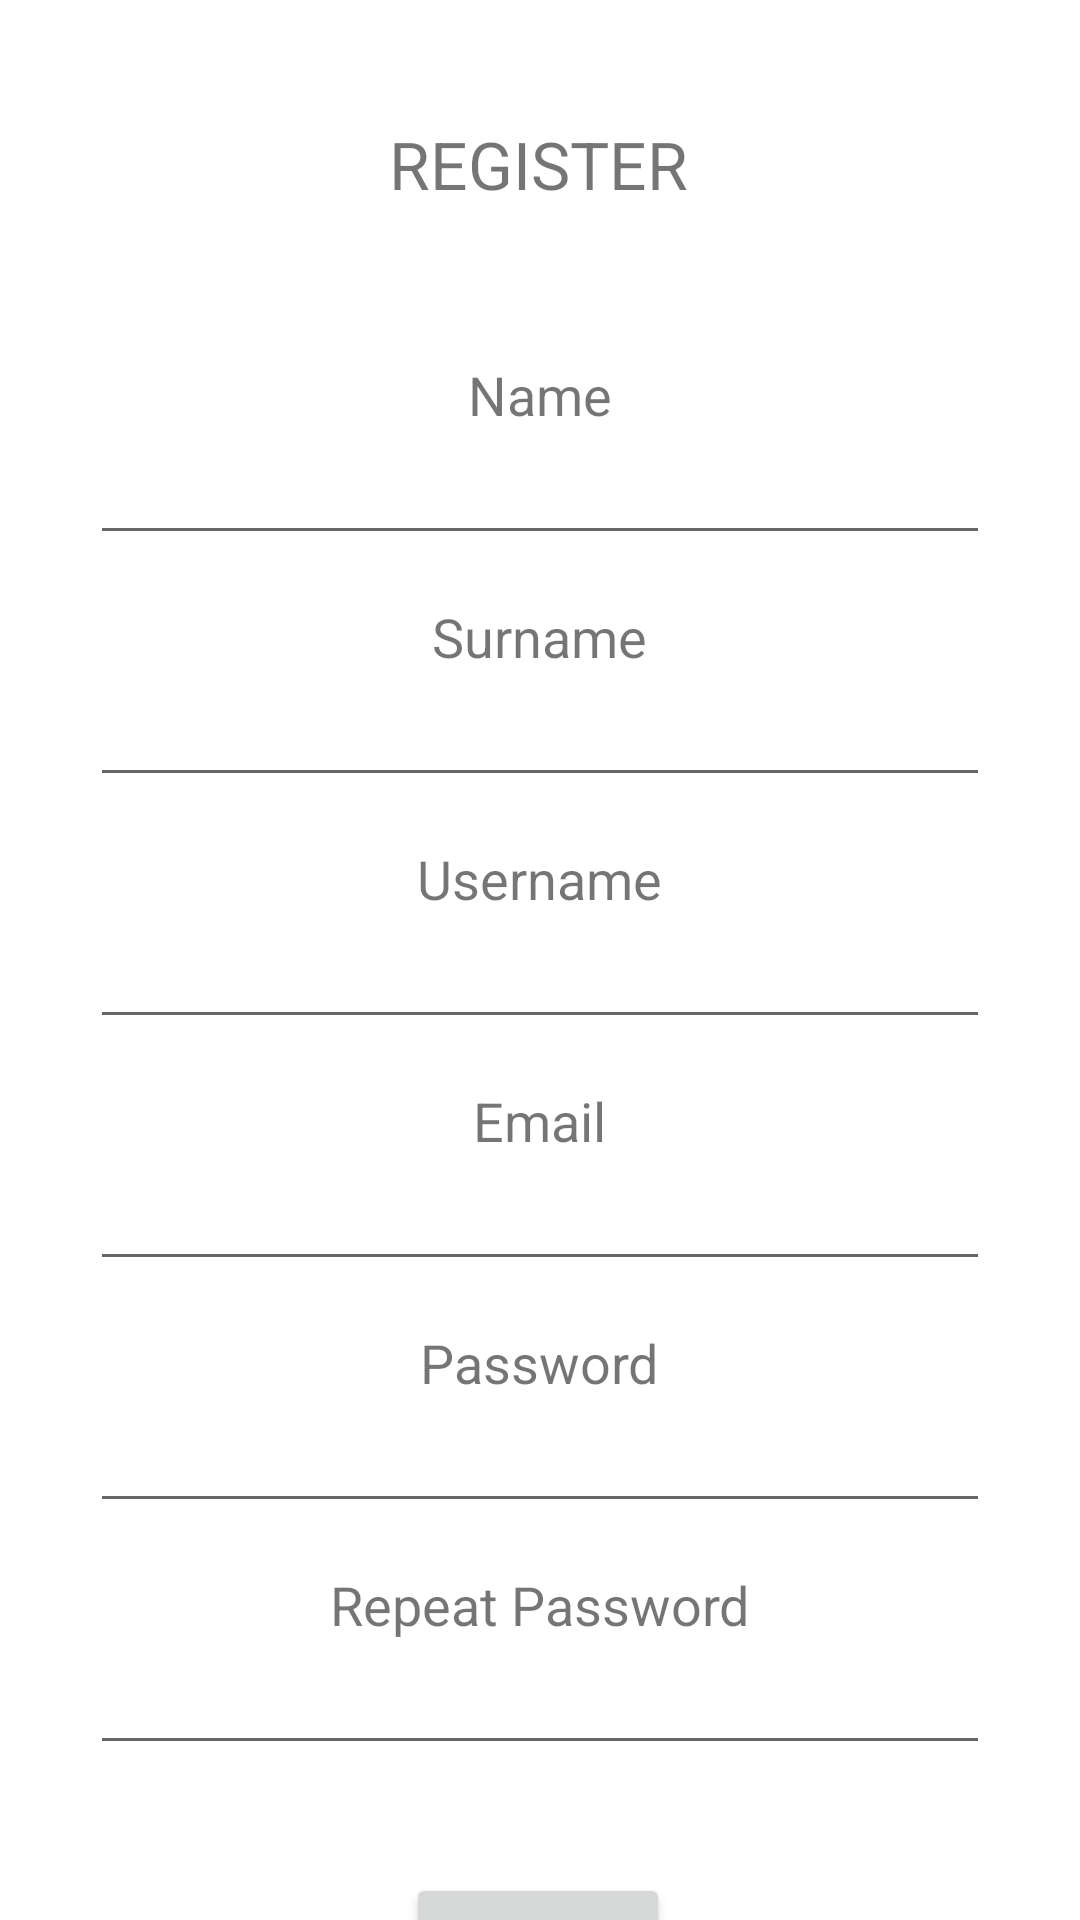

Reconstruct the res/layout file that produces this screen, plus the resources it refers to.
<!-- AndroidManifest.xml: application theme Theme.Artisophy -->
<!-- res/layout/activity_register.xml -->
<?xml version="1.0" encoding="utf-8"?>
<androidx.constraintlayout.widget.ConstraintLayout xmlns:android="http://schemas.android.com/apk/res/android"
    xmlns:app="http://schemas.android.com/apk/res-auto"
    xmlns:tools="http://schemas.android.com/tools"
    android:layout_width="match_parent"
    android:layout_height="match_parent"
    tools:context=".activities.RegisterActivity">


    <TextView
        android:id="@+id/registerTextView"
        android:layout_width="wrap_content"
        android:layout_height="wrap_content"
        android:layout_marginTop="40dp"
        android:text="REGISTER"
        android:textSize="22dp"
        app:layout_constraintEnd_toEndOf="parent"
        app:layout_constraintHorizontal_bias="0.498"
        app:layout_constraintStart_toStartOf="parent"
        app:layout_constraintTop_toTopOf="parent" />

    <LinearLayout
            android:id="@+id/nameLinearLayout"
            android:layout_width="match_parent"
            android:layout_height="wrap_content"
            android:layout_marginTop="50dp"
            android:gravity="center"
            android:orientation="vertical"
            app:layout_constraintEnd_toEndOf="parent"
            app:layout_constraintHorizontal_bias="0.0"
            app:layout_constraintStart_toStartOf="parent"
            app:layout_constraintTop_toBottomOf="@+id/registerTextView">

            <TextView
                android:layout_width="wrap_content"
                android:layout_height="wrap_content"
                android:text="Name"
                android:textSize="18sp" />

            <EditText
                android:id="@+id/nameEditText"
                android:layout_width="300dp"
                android:layout_height="wrap_content"
                android:ems="10"
                android:inputType="textPersonName" />

        </LinearLayout>

        <LinearLayout
            android:id="@+id/surnameLinearLayout"
            android:layout_width="match_parent"
            android:layout_height="wrap_content"
            android:layout_marginTop="15dp"
            android:gravity="center"
            android:orientation="vertical"
            app:layout_constraintEnd_toEndOf="parent"
            app:layout_constraintHorizontal_bias="0.0"
            app:layout_constraintStart_toStartOf="parent"
            app:layout_constraintTop_toBottomOf="@+id/nameLinearLayout">

            <TextView
                android:layout_width="wrap_content"
                android:layout_height="wrap_content"
                android:text="Surname"
                android:textSize="18sp" />

            <EditText
                android:id="@+id/surnameEditText"
                android:layout_width="300dp"
                android:layout_height="wrap_content"
                android:ems="10"
                android:inputType="textPersonName" />

        </LinearLayout>

        <LinearLayout
            android:id="@+id/usernameLinearLayout"
            android:layout_width="match_parent"
            android:layout_height="wrap_content"
            android:layout_marginTop="15dp"
            android:gravity="center"
            android:orientation="vertical"
            app:layout_constraintEnd_toEndOf="parent"
            app:layout_constraintHorizontal_bias="0.0"
            app:layout_constraintStart_toStartOf="parent"
            app:layout_constraintTop_toBottomOf="@+id/surnameLinearLayout">

            <TextView
                android:layout_width="wrap_content"
                android:layout_height="wrap_content"
                android:text="Username"
                android:textSize="18sp" />

            <EditText
                android:id="@+id/usernameEditText"
                android:layout_width="300dp"
                android:layout_height="wrap_content"
                android:ems="10"
                android:inputType="textPersonName" />

        </LinearLayout>

        <LinearLayout
            android:id="@+id/emailLinearLayout"
            android:layout_width="match_parent"
            android:layout_height="wrap_content"
            android:layout_marginTop="15dp"
            android:gravity="center"
            android:orientation="vertical"
            app:layout_constraintEnd_toEndOf="parent"
            app:layout_constraintHorizontal_bias="0.0"
            app:layout_constraintStart_toStartOf="parent"
            app:layout_constraintTop_toBottomOf="@+id/usernameLinearLayout">

            <TextView
                android:layout_width="wrap_content"
                android:layout_height="wrap_content"
                android:text="Email"
                android:textSize="18sp" />

            <EditText
                android:id="@+id/emailEditText"
                android:layout_width="300dp"
                android:layout_height="wrap_content"
                android:ems="10"
                android:inputType="textPersonName" />

        </LinearLayout>

        <LinearLayout
            android:id="@+id/passwordLinearLayout"
            android:layout_width="match_parent"
            android:layout_height="wrap_content"
            android:layout_marginTop="15dp"
            android:gravity="center"
            android:orientation="vertical"
            app:layout_constraintEnd_toEndOf="parent"
            app:layout_constraintHorizontal_bias="0.0"
            app:layout_constraintStart_toStartOf="parent"
            app:layout_constraintTop_toBottomOf="@+id/emailLinearLayout">

            <TextView
                android:layout_width="wrap_content"
                android:layout_height="wrap_content"
                android:text="Password"
                android:textSize="18sp" />

            <EditText
                android:id="@+id/passwordEditText"
                android:layout_width="300dp"
                android:layout_height="wrap_content"
                android:ems="10"
                android:inputType="textPassword" />

        </LinearLayout>

        <LinearLayout
            android:id="@+id/repeatPasswordLinearLayout"
            android:layout_width="match_parent"
            android:layout_height="wrap_content"
            android:layout_marginTop="15dp"
            android:gravity="center"
            android:orientation="vertical"
            app:layout_constraintEnd_toEndOf="parent"
            app:layout_constraintHorizontal_bias="0.0"
            app:layout_constraintStart_toStartOf="parent"
            app:layout_constraintTop_toBottomOf="@+id/passwordLinearLayout">

            <TextView
                android:layout_width="wrap_content"
                android:layout_height="wrap_content"
                android:text="Repeat Password"
                android:textSize="18sp" />

            <EditText
                android:id="@+id/repeatPasswordEditText"
                android:layout_width="300dp"
                android:layout_height="wrap_content"
                android:ems="10"
                android:inputType="textPassword" />

        </LinearLayout>


        <Button
            android:id="@+id/sendButton"
            android:layout_width="wrap_content"
            android:layout_height="wrap_content"
            android:layout_marginTop="36dp"
            android:text="Send"
            app:layout_constraintEnd_toEndOf="parent"
            app:layout_constraintHorizontal_bias="0.498"
            app:layout_constraintStart_toStartOf="parent"
            app:layout_constraintTop_toBottomOf="@+id/repeatPasswordLinearLayout" />




</androidx.constraintlayout.widget.ConstraintLayout>
<!-- resources referenced by this layout -->
<resources>
  <style name="Theme.Artisophy" parent="Theme.MaterialComponents.DayNight.DarkActionBar">
          
          <item name="colorPrimary">@color/purple_500</item>
          <item name="colorPrimaryVariant">@color/purple_700</item>
          <item name="colorOnPrimary">@color/white</item>
          
          <item name="colorSecondary">@color/teal_200</item>
          <item name="colorSecondaryVariant">@color/teal_700</item>
          <item name="colorOnSecondary">@color/black</item>
          
          <item name="android:statusBarColor">?attr/colorPrimaryVariant</item>
          
      </style>
  <!-- not gathered from this repository: default colours our renderer supplied (Android Studio template values) -->
  <color name="purple_500">#FF6200EE</color>
  <color name="purple_700">#FF3700B3</color>
  <color name="teal_200">#FF03DAC5</color>
  <color name="teal_700">#FF018786</color>
  <color name="black">#FF000000</color>
  <color name="white">#FFFFFFFF</color>
</resources>
